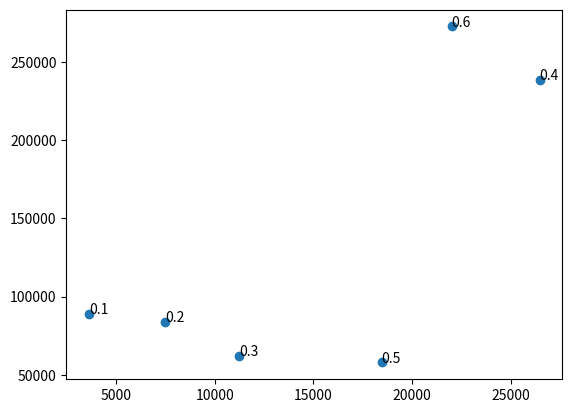

Reproduce this figure in Python.
import numpy as np
import matplotlib.pyplot as plt
import matplotlib.patheffects as pe
import seaborn as sns

#sns.set()  # Nice plot aesthetic

from mpl_toolkits.axes_grid1.inset_locator import zoomed_inset_axes
from mpl_toolkits.axes_grid1.inset_locator import mark_inset

class ControlRoom:
    def __init__(
            self,
            N: int,
            running_total_cost: np.ndarray,
            y_target: np.ndarray,
            slope_array_mean: np.ndarray,
            clicks_array: np.ndarray,
            bstar_array: np.ndarray,
            ctr_array: np.ndarray,
            invcpc_array: np.ndarray,
            imps_array: np.ndarray,
            bid_array: np.ndarray,
            cost_array: np.ndarray,
            alpha_array: np.ndarray,
            beta_array: np.ndarray,
            bid_uncertainty_array: np.ndarray,
            mean_terms: np.ndarray,
            variance_terms: np.ndarray,
            cost_daily_pred: np.ndarray,
            y_ref_array: np.ndarray

    ) -> None:
        self.N = N
        self.running_total_cost = running_total_cost
        self.y_target = y_target
        self.slope_array_mean = slope_array_mean
        self.clicks_array = clicks_array
        self.bstar_array = bstar_array
        self.ctr_array = ctr_array
        self.invcpc_array = invcpc_array
        self.imps_array = imps_array
        self.bid_array = bid_array
        self.cost_array = cost_array
        self.alpha_array = alpha_array
        self.beta_array = beta_array
        self.bid_uncertainty_array = bid_uncertainty_array
        self.mean_terms = mean_terms
        self.variance_terms = variance_terms
        self.cost_daily_pred = cost_daily_pred
        self.y_ref_array = y_ref_array

    def show_control_room(self) -> None:
        """
        display show_control_room
        """

        labels = ['ad slot 1', 'ad slot 2']

        # show the control room
        fig, axs = plt.subplots(5, 2, sharex=True)
        self.cumsum_cost = np.cumsum(self.running_total_cost)  # accumulated sum of cost

        #axs[0, 0].plot(self.cumsum_cost)
        #axs[0, 0].plot(self.y_target[:len(self.cumsum_cost)])
        #axs[0, 0].set_title('Cost evolution')
        axs[0, 0].plot(self.slope_array_mean)
        axs[0, 0].set_title('Cost gradients')
        axs[0, 1].plot(self.clicks_array)
        axs[0, 1].set_title('Clicks')
        axs[1, 0].plot(self.bstar_array)
        axs[1, 0].set_title(r'$b^*$')
        axs[1, 1].plot(self.ctr_array)
        axs[1, 1].set_title('CTR')
        axs[2, 0].plot(self.invcpc_array)
        axs[2, 0].set_title(r'$CPC^{-1}$')
        axs[2, 1].plot(self.imps_array)
        axs[2, 1].set_title('Impressions')
        axs[3, 0].plot(self.bid_array)
        axs[3, 0].set_title('Bids')
        #axs[2, 2].plot(self.cost_array)
        #axs[2, 2].set_title('Cost')
        axs[3, 1].plot(self.alpha_array)
        axs[3, 1].set_title(r'$\alpha$')
        axs[4, 0].plot(self.beta_array)
        axs[4, 0].set_title(r'$\beta$')
        axs[4, 1].set_title('Bid uncertainties')
        axs[4, 1].plot(self.bid_uncertainty_array)

        axs[4, 0].set_xlabel('Time [days]')
        axs[4, 1].set_xlabel('Time [days]')

        fig.show()

        return None

    def mean_vs_variance_obj(self) -> None:
        """
        display evolution of mean and variance objectives
        """

        plt.subplot(2, 1, 1)
        plt.title('Mean objective')
        plt.plot(self.mean_terms)

        plt.subplot(2, 1, 2)
        plt.title('Variance objective')
        plt.plot(self.variance_terms)

        plt.show()

        return None

    def cost_trajectory(self) -> None:
        """
        Display cost trajectory together with target trajectory
        """
        plt.plot(self.cumsum_cost, label='Accumulated cost')
        plt.plot(self.y_target[:len(self.cumsum_cost)], label='Target cost')
        plt.title('Cost trajectories')
        plt.legend()
        plt.xlabel('Time [Days]')
        plt.show()

        return None

    def prediction_horizon(
            self,
            selected_day: int,
            I_upper: np.ndarray,
            y_target: np.ndarray,
    ) -> None:
        """
        Display cost trajectories with predicted cost
        """
        y_ref_daily_seleted = np.append(
            self.cumsum_cost[selected_day],
            self.y_ref_array[selected_day]
        )

        cost_daily_pred_selected_day = self.cost_daily_pred[selected_day] @ I_upper
        c_shape = cost_daily_pred_selected_day.shape

        cost_daily_pred_selected_day_shift = np.append(
            np.ones((c_shape[0], 1)) * self.cumsum_cost[selected_day],
            cost_daily_pred_selected_day + np.ones(c_shape) * self.cumsum_cost[selected_day],
            axis=1
        )

        days = list(range(selected_day, selected_day + self.N + 1))

        fig = plt.figure(figsize=(14, 10))
        ax = plt.axes()

        ax.plot(selected_day, self.cumsum_cost[selected_day], 'o')
        ax.plot(
            y_target[0:len(self.cumsum_cost)],
            'r', linewidth=3,
            label='Target cost'
        )
        ax.plot(
            self.cumsum_cost,
            'b',
            linewidth=3,
            label='Accumulated cost'
        )
        cost_daily_pred_selected_day_shift_T = np.transpose(cost_daily_pred_selected_day_shift)
        preds = ax.plot(
            days,
            cost_daily_pred_selected_day_shift_T,
            alpha=.25,
            color='green',
            linewidth=0.5,
            label="Cost prediction"
        )
        plt.setp(preds[1:], label="_")
        ax.plot(
            days,
            y_ref_daily_seleted,
            '--',
            c='b',
            linewidth=3,
            label=r'$y_{ref}$'
        )

        ax.set_xlabel('Time',  fontsize=30)
        ax.set_ylabel('Cost',  fontsize=30)
        ax.set_ylim([0, 7500])
        ax.xaxis.set_tick_params(labelsize=30)
        ax.yaxis.set_tick_params(labelsize=30)
        ax.legend(loc=4, prop={'size': 20})

        axins = zoomed_inset_axes(ax, 2.25, loc=2)  # zoom = .2
        axins.plot(selected_day, self.cumsum_cost[selected_day], 'o')
        axins.plot(y_target[0:len(self.cumsum_cost)], 'r', linewidth=3, label='Target cost')
        axins.plot(self.cumsum_cost, 'b', linewidth=3, label='Accumulated cost')
        axins.plot(
            days,
            y_ref_daily_seleted,
            '--',
            c='b',
            linewidth=3,
            label=r'$y_{ref}$'
        )
        axins.plot(
            days,
            np.transpose(cost_daily_pred_selected_day_shift),
            alpha=.25,
            color='green',
            linewidth=0.5
        )
        axins.set_xlim(selected_day-0.25, 15)
        axins.set_ylim(2000, 4000)
        plt.xticks(visible=False)
        plt.yticks(visible=False)
        mark_inset(ax, axins, loc1=3, loc2=1, fc="none", ec="0.5")
        plt.draw()

        plt.show()

        return None

    def linearization_plots(
            self,
            selected_day: int,
            slope_array: np.array,
            intercept_array: np.ndarray,
            costs: np.ndarray,
            bids: np.ndarray,
            n_days_cost: np.ndarray,
            u_tilde: np.ndarray,
            u_star: np.ndarray,
            alpha_new_array: np.ndarray,
            beta_new_array: np.ndarray,
            alpha_mean_array: np.ndarray,
            beta_mean_array: np.ndarray
    ) -> None:
        """
        dCost/du=a, if cost is given by Cost=a*u+b
        """

        # Define the data for selected day
        past_costs = costs[selected_day]
        past_bids = bids[selected_day]
        u_tildes = u_tilde[selected_day]
        u_stars = u_star[selected_day]
        slopes = slope_array[selected_day]
        intercepts = intercept_array[selected_day]
        alphas = alpha_new_array[selected_day]
        betas = beta_new_array[selected_day]
        alpha_mean = alpha_mean_array[selected_day]
        beta_mean = beta_mean_array[selected_day]

        # Use only the costs from one ad slots
        past_costs_one_adslot = past_costs[0, :]
        past_bids_one_adslot = past_bids[0, :]
        u_tilde_one_adslot = u_tildes[0]
        u_star_one_adslot = u_stars[0]
        slopes_one_adslot = slopes[:, 0]
        intercepts_one_adslot = intercepts[:, 0]
        alpha_one_adslot = alphas[0]
        beta_one_adslot = betas[0]
        alpha_mean_one_adslot = alpha_mean[0]
        beta_mean_one_adslot = beta_mean[0]

        # Plot a subset of sampled regression lines
        for _ in range(20):
            alpha_p = np.random.choice(alpha_one_adslot)
            beta_p = np.random.choice(beta_one_adslot)
            plt.plot(
                u_tilde_one_adslot + u_star_one_adslot,
                alpha_p * u_tilde_one_adslot + beta_p,
                color='green',
                alpha=0.3
            )

        plt.scatter(
            u_tilde_one_adslot+u_star_one_adslot,
            past_costs_one_adslot,
            #s=np.linspace(100, 5, n_days_cost),
            edgecolors='k'
        )

        # Plot mean regression line
        plt.plot(
            u_tilde_one_adslot+u_star_one_adslot,
            alpha_mean_one_adslot * u_tilde_one_adslot + beta_mean_one_adslot
        )

        plt.xlabel('Bids')
        plt.ylabel('Cost')
        plt.show()

        # create associated trace plot
        self.plot_trace(alpha_one_adslot)
        #print(alpha_one_adslot.shape())

        return None

    def plot_trace(self, param, param_name='cost gradients'):
        """
        Plot the trace and posterior of a parameter.
        """

        # Summary statistics
        mean = np.mean(param)
        median = np.median(param)
        cred_min, cred_max = np.percentile(param, 2.5), np.percentile(param, 97.5)

        # Plotting
        plt.subplot(2, 1, 1)
        plt.plot(param)
        plt.xlabel('samples')
        plt.ylabel(param_name)
        plt.axhline(mean, color='r', lw=2, linestyle='--')
        plt.axhline(median, color='c', lw=2, linestyle='--')
        plt.axhline(cred_min, linestyle=':', color='k', alpha=0.2)
        plt.axhline(cred_max, linestyle=':', color='k', alpha=0.2)
        #plt.title('Trace and Posterior Distribution for {}'.format(param_name))

        plt.subplot(2, 1, 2)
        plt.hist(param, 30, density=True);
        sns.kdeplot(param, shade=True)
        plt.xlabel(param_name)
        plt.ylabel('density')
        plt.axvline(mean, color='r', lw=2, linestyle='--', label='mean')
        plt.axvline(median, color='c', lw=2, linestyle='--', label='median')
        plt.axvline(cred_min, linestyle=':', color='k', alpha=0.2, label='95% CI')
        plt.axvline(cred_max, linestyle=':', color='k', alpha=0.2)

        plt.gcf().tight_layout()
        plt.legend()
        plt.show()

        return None

mean_obj = [3619.64744255879,
7488.117187778079,
11251.132718620216,
26478.42921496186,
18462.8047206992,
22016.548385091213
            ]

var_obj = [89124.47292671933,
83765.70587338542,
62033.327655908586,
238457.924364393,
57899.251160905376,
272563.5084949905
]

alphas = [0.1, 0.2, 0.3, 0.4, 0.5, 0.6]

mean_obj = np.abs(mean_obj)

fig, ax = plt.subplots()
ax.scatter(mean_obj, var_obj)

for i, txt in enumerate(alphas):
    ax.annotate(txt, (mean_obj[i], var_obj[i]))
plt.show()